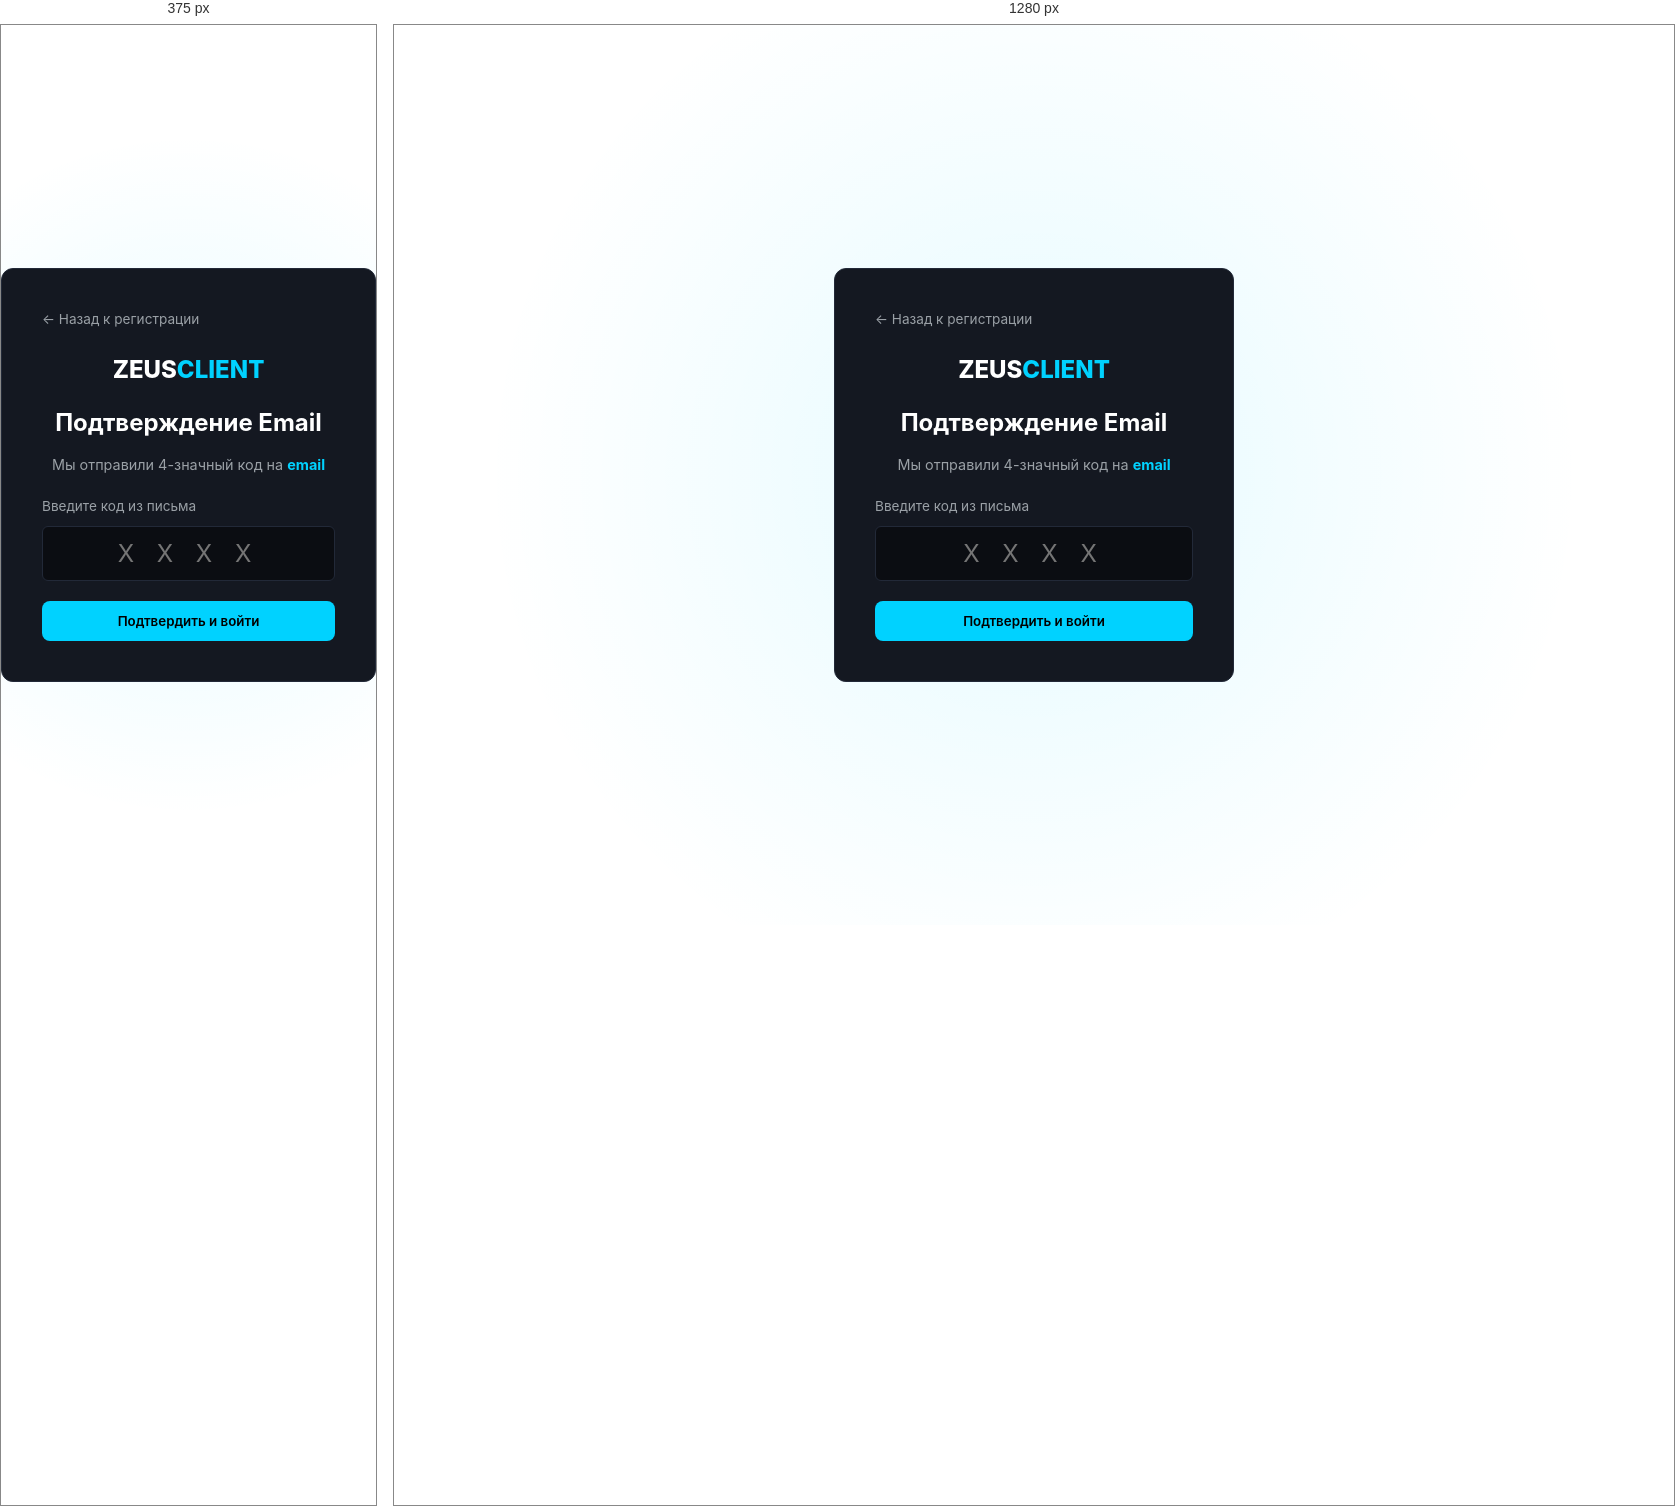
Rendered at 375 px and 1280 px, left to right.

<!-- file: verify.html -->
<!DOCTYPE html>
<html lang="ru">
<head>
    <meta charset="UTF-8">
    <meta name="viewport" content="width=device-width, initial-scale=1.0">
    <title>Zeus Client — Подтверждение Email</title>
    <link rel="stylesheet" href="style.css">
</head>
<body class="auth-page">

    <div class="auth-card">
        <a href="register.html" class="back-link">← Назад к регистрации</a>
        <div class="logo">ZEUS<span>CLIENT</span></div>
        <h2>Подтверждение Email</h2>
        <p style="color: var(--text-muted); font-size: 0.9rem; margin-bottom: 20px;">
            Мы отправили 4-значный код на <strong id="sentEmailDisplay" style="color: var(--accent);">email</strong>
        </p>
        
        <form id="verifyForm">
            <div class="form-group">
                <label>Введите код из письма</label>
                <input type="text" id="verifyCodeInput" maxlength="4" placeholder="X X X X" style="text-align: center; font-size: 1.5rem; letter-spacing: 8px;" required>
            </div>
            <button type="submit" class="btn-primary full-width">Подтвердить и войти</button>
        </form>
    </div>

    <script src="script.js"></script>
</body>
</html>


/* @media block from style.css */
@media (max-width: 768px) {
    .nav-links { display: none; }
    .hero h1 { font-size: 2.2rem; }
    .dash-container { flex-direction: column; }
    .dash-sidebar { width: 100%; }
}